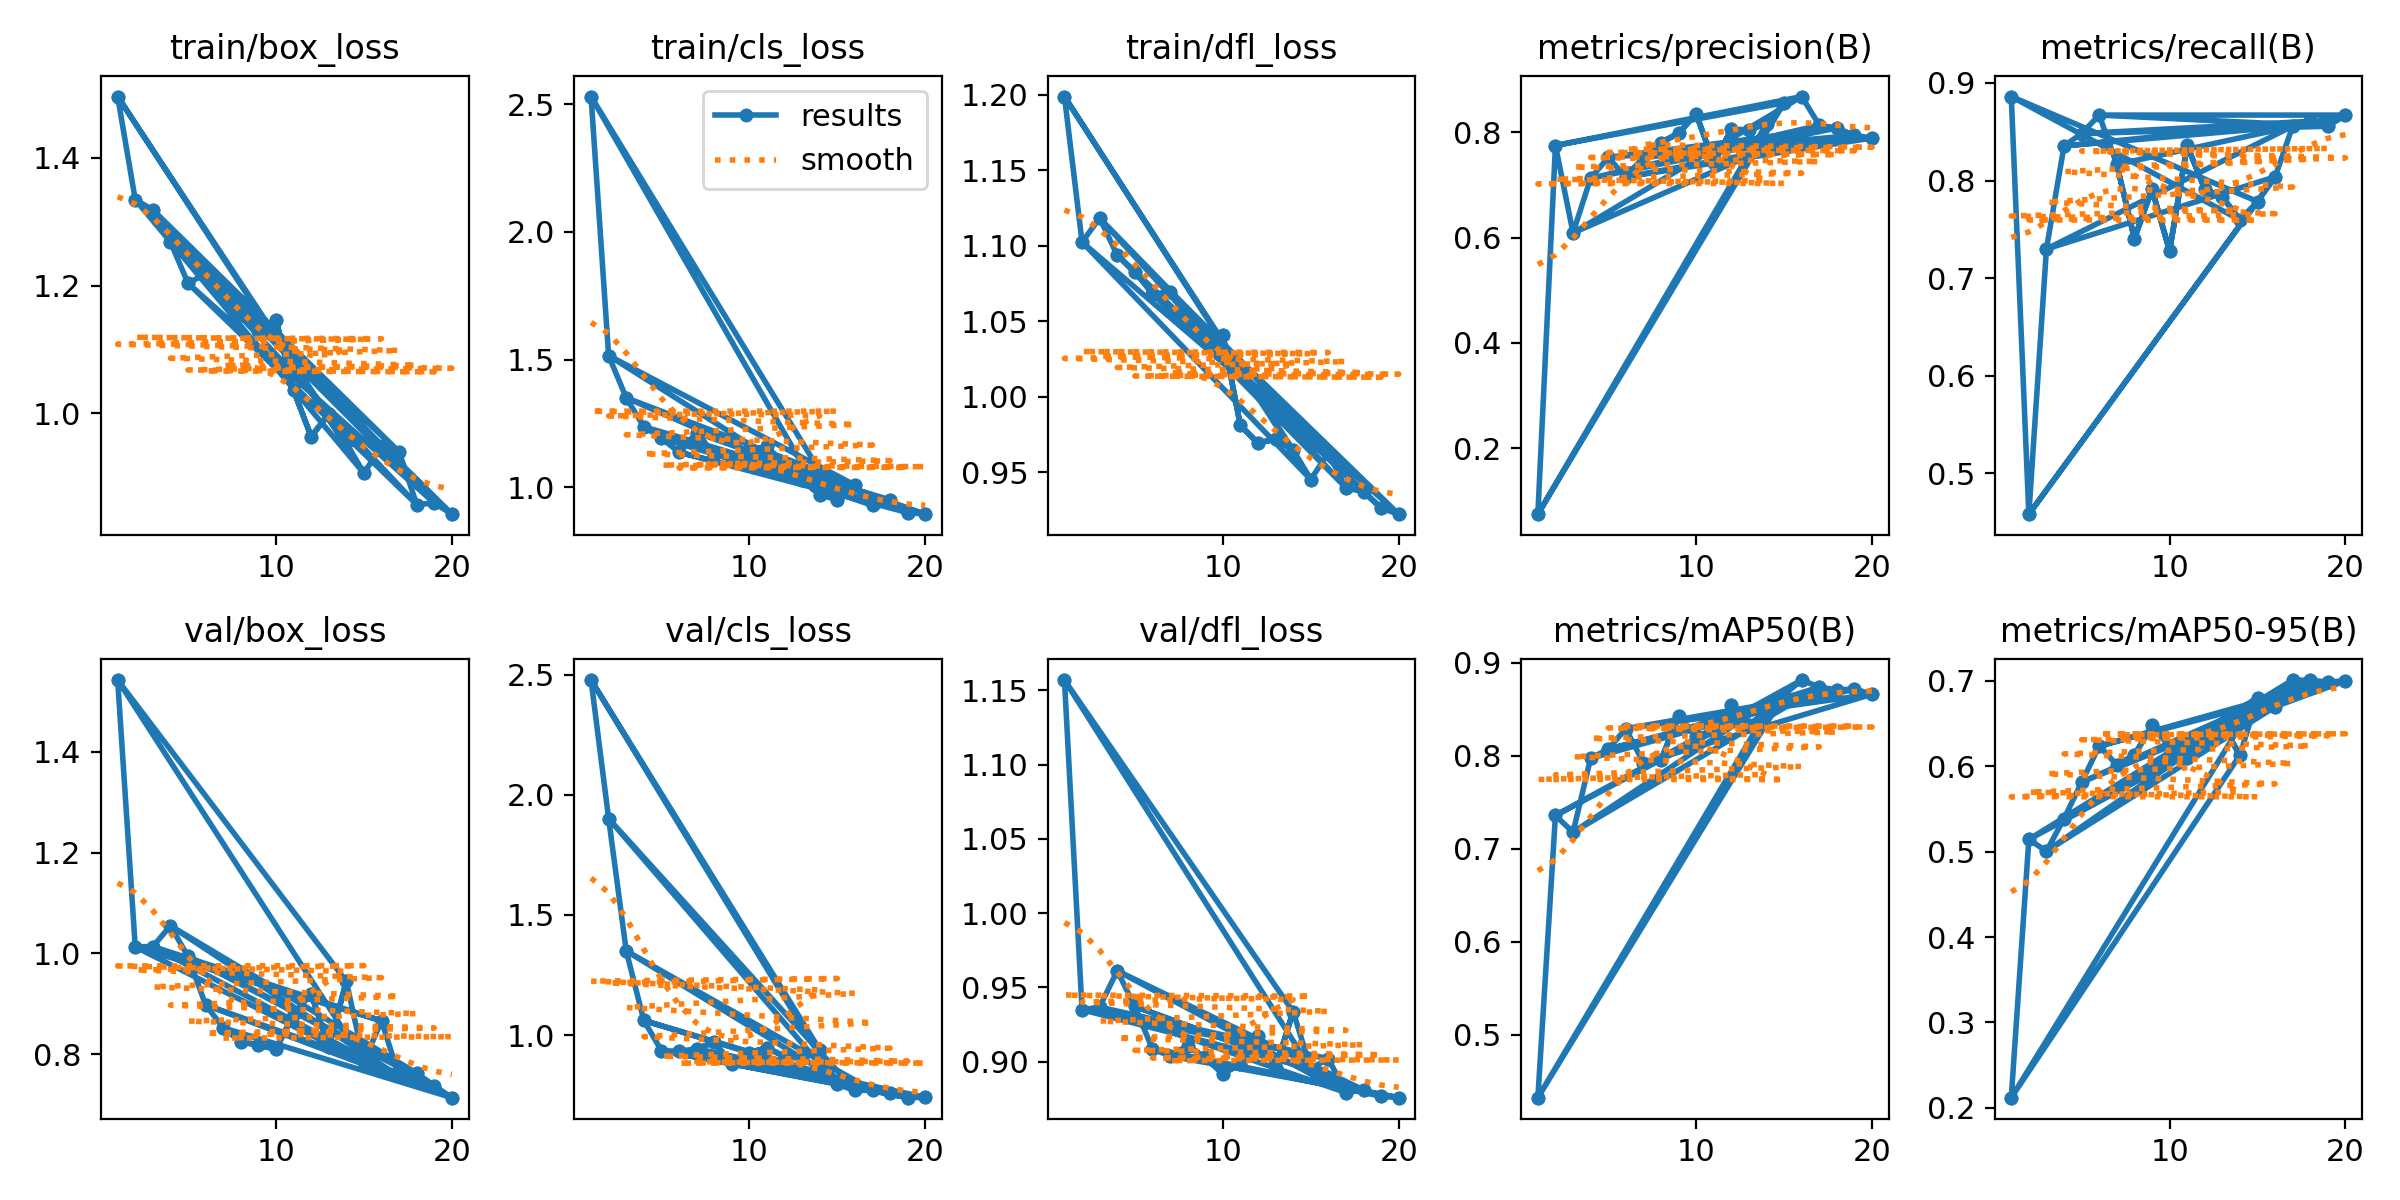

Data behind this chart, as committed beside it:
epoch, train/box_loss, train/cls_loss, train/dfl_loss, metrics/precision(B), metrics/recall(B), metrics/mAP50(B), metrics/mAP50-95(B), val/box_loss, val/cls_loss, val/dfl_loss, lr/pg0, lr/pg1, lr/pg2
1, 1.496, 2.53, 1.199, 0.07489, 0.8861, 0.4326, 0.2119, 1.542, 2.477, 1.157, 0.07426, 0.00026, 0.00026
2, 1.335, 1.516, 1.103, 0.7751, 0.458, 0.7357, 0.5144, 1.013, 1.901, 0.935, 0.0475, 0.0005038, 0.0005038
3, 1.319, 1.351, 1.118, 0.6091, 0.7298, 0.7177, 0.5007, 1.014, 1.35, 0.9368, 0.02072, 0.0007208, 0.0007208
4, 1.268, 1.238, 1.094, 0.7128, 0.8354, 0.7972, 0.5387, 1.055, 1.061, 0.9612, 0.0008515, 0.0008515, 0.0008515
5, 1.204, 1.192, 1.083, 0.7523, 0.8481, 0.807, 0.5815, 0.9939, 0.9354, 0.9372, 0.000802, 0.000802, 0.000802
6, 1.218, 1.138, 1.068, 0.7153, 0.8671, 0.829, 0.6237, 0.898, 0.932, 0.9085, 0.0007525, 0.0007525, 0.0007525
7, 1.195, 1.214, 1.069, 0.7528, 0.8165, 0.7923, 0.6019, 0.8525, 0.9431, 0.9038, 0.000703, 0.000703, 0.000703
8, 1.154, 1.128, 1.052, 0.7803, 0.7405, 0.7954, 0.6132, 0.8249, 0.9695, 0.9106, 0.0006535, 0.0006535, 0.0006535
9, 1.129, 1.115, 1.042, 0.7988, 0.7911, 0.8424, 0.648, 0.818, 0.8803, 0.9028, 0.000604, 0.000604, 0.000604
10, 1.146, 1.145, 1.041, 0.835, 0.7278, 0.821, 0.6234, 0.8102, 0.9261, 0.8918, 0.0005545, 0.0005545, 0.0005545
11, 1.036, 1.16, 0.9811, 0.7417, 0.836, 0.8267, 0.6097, 0.8796, 0.9479, 0.8986, 0.000505, 0.000505, 0.000505
12, 0.9632, 1.084, 0.9694, 0.8057, 0.7911, 0.8542, 0.6306, 0.9203, 0.9104, 0.9175, 0.0004555, 0.0004555, 0.0004555
13, 0.9985, 1.029, 0.972, 0.8049, 0.7832, 0.8332, 0.6484, 0.8144, 0.9031, 0.8958, 0.000406, 0.000406, 0.000406
14, 0.9531, 0.9712, 0.9649, 0.8164, 0.7596, 0.847, 0.6133, 0.9446, 0.9383, 0.9337, 0.0003565, 0.0003565, 0.0003565
1, 1.496, 2.53, 1.199, 0.07489, 0.8861, 0.4326, 0.2119, 1.542, 2.477, 1.157, 0.07426, 0.00026, 0.00026
15, 0.9055, 0.9514, 0.9453, 0.8563, 0.7785, 0.8655, 0.6804, 0.7854, 0.7951, 0.8954, 0.000307, 0.000307, 0.000307
2, 1.335, 1.516, 1.103, 0.7751, 0.458, 0.7357, 0.5144, 1.013, 1.901, 0.935, 0.0475, 0.0005038, 0.0005038
16, 0.9489, 1.009, 0.9629, 0.8681, 0.8038, 0.8812, 0.6698, 0.8662, 0.7693, 0.902, 0.0002575, 0.0002575, 0.0002575
3, 1.319, 1.351, 1.118, 0.6091, 0.7298, 0.7177, 0.5007, 1.014, 1.35, 0.9368, 0.02072, 0.0007208, 0.0007208
17, 0.9393, 0.9294, 0.9398, 0.8135, 0.8558, 0.8736, 0.7011, 0.756, 0.7702, 0.8792, 0.000208, 0.000208, 0.000208
4, 1.268, 1.238, 1.094, 0.7128, 0.8354, 0.7972, 0.5387, 1.055, 1.061, 0.9612, 0.0008515, 0.0008515, 0.0008515
18, 0.8566, 0.9514, 0.9372, 0.8083, 0.8608, 0.8706, 0.7008, 0.7624, 0.7568, 0.8809, 0.0001585, 0.0001585, 0.0001585
5, 1.204, 1.192, 1.083, 0.7523, 0.8481, 0.807, 0.5815, 0.9939, 0.9354, 0.9372, 0.000802, 0.000802, 0.000802
19, 0.8591, 0.9013, 0.9264, 0.7944, 0.8557, 0.8715, 0.6988, 0.7376, 0.7393, 0.8767, 0.000109, 0.000109, 0.000109
6, 1.218, 1.138, 1.068, 0.7153, 0.8671, 0.829, 0.6237, 0.898, 0.932, 0.9085, 0.0007525, 0.0007525, 0.0007525
20, 0.8415, 0.8951, 0.9223, 0.7894, 0.8671, 0.866, 0.7002, 0.7138, 0.7408, 0.8758, 5.95e-05, 5.95e-05, 5.95e-05
7, 1.195, 1.214, 1.069, 0.7528, 0.8165, 0.7923, 0.6019, 0.8525, 0.9431, 0.9038, 0.000703, 0.000703, 0.000703
8, 1.154, 1.128, 1.052, 0.7803, 0.7405, 0.7954, 0.6132, 0.8249, 0.9695, 0.9106, 0.0006535, 0.0006535, 0.0006535
9, 1.129, 1.115, 1.042, 0.7988, 0.7911, 0.8424, 0.648, 0.818, 0.8803, 0.9028, 0.000604, 0.000604, 0.000604
10, 1.146, 1.145, 1.041, 0.835, 0.7278, 0.821, 0.6234, 0.8102, 0.9261, 0.8918, 0.0005545, 0.0005545, 0.0005545
11, 1.036, 1.16, 0.9811, 0.7417, 0.836, 0.8267, 0.6097, 0.8796, 0.9479, 0.8986, 0.000505, 0.000505, 0.000505
12, 0.9632, 1.084, 0.9694, 0.8057, 0.7911, 0.8542, 0.6306, 0.9203, 0.9104, 0.9175, 0.0004555, 0.0004555, 0.0004555
13, 0.9985, 1.029, 0.972, 0.8049, 0.7832, 0.8332, 0.6484, 0.8144, 0.9031, 0.8958, 0.000406, 0.000406, 0.000406
14, 0.9531, 0.9712, 0.9649, 0.8164, 0.7596, 0.847, 0.6133, 0.9446, 0.9383, 0.9337, 0.0003565, 0.0003565, 0.0003565
15, 0.9055, 0.9514, 0.9453, 0.8563, 0.7785, 0.8655, 0.6804, 0.7854, 0.7951, 0.8954, 0.000307, 0.000307, 0.000307
16, 0.9489, 1.009, 0.9629, 0.8681, 0.8038, 0.8812, 0.6698, 0.8662, 0.7693, 0.902, 0.0002575, 0.0002575, 0.0002575
17, 0.9393, 0.9294, 0.9398, 0.8135, 0.8558, 0.8736, 0.7011, 0.756, 0.7702, 0.8792, 0.000208, 0.000208, 0.000208
18, 0.8566, 0.9514, 0.9372, 0.8083, 0.8608, 0.8706, 0.7008, 0.7624, 0.7568, 0.8809, 0.0001585, 0.0001585, 0.0001585
19, 0.8591, 0.9013, 0.9264, 0.7944, 0.8557, 0.8715, 0.6988, 0.7376, 0.7393, 0.8767, 0.000109, 0.000109, 0.000109
20, 0.8415, 0.8951, 0.9223, 0.7894, 0.8671, 0.866, 0.7002, 0.7138, 0.7408, 0.8758, 5.95e-05, 5.95e-05, 5.95e-05
